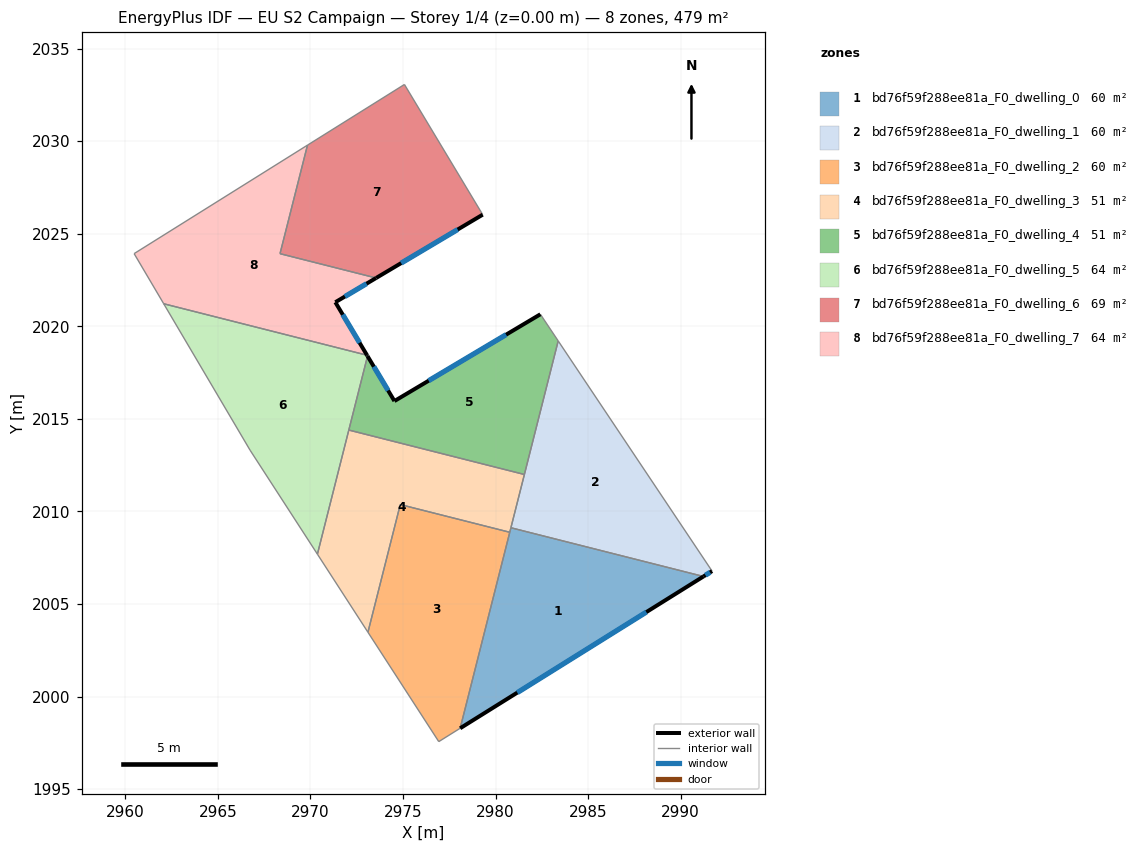
=== STOREY PLAN SPEC (per zone: floor XY polygon, exterior-wall plan segments, windows/doors) ===
zone 1: bd76f59f288ee81a_F0_dwelling_0  (59.9 m²)
  floor: (2991.23, 2006.49) (2978.09, 1998.29) (2980.83, 2009.12)
  exterior wall: (2978.09, 1998.29) – (2991.23, 2006.49)  [15.5 m]
    window: (2981.17, 2000.22) – (2988.14, 2004.56)  [13.1 m²]
  interior walls: 3
zone 2: bd76f59f288ee81a_F0_dwelling_1  (59.9 m²)
  floor: (2983.38, 2019.21) (2991.69, 2006.78) (2991.23, 2006.49) (2980.83, 2009.12)
  exterior wall: (2991.23, 2006.49) – (2991.69, 2006.78)  [0.5 m]
    window: (2991.34, 2006.56) – (2991.58, 2006.71)  [0.5 m²]
  interior walls: 4
zone 3: bd76f59f288ee81a_F0_dwelling_2  (59.8 m²)
  floor: (2980.77, 2008.88) (2978.09, 1998.29) (2976.93, 1997.57) (2973.10, 2003.48) (2974.85, 2010.37)
  interior walls: 5
zone 4: bd76f59f288ee81a_F0_dwelling_3  (51.4 m²)
  floor: (2981.55, 2012.00) (2980.77, 2008.88) (2974.85, 2010.37) (2973.10, 2003.48) (2970.38, 2007.69) (2972.07, 2014.40)
  interior walls: 7
zone 5: bd76f59f288ee81a_F0_dwelling_4  (51.4 m²)
  floor: (2982.42, 2020.65) (2983.38, 2019.21) (2981.55, 2012.00) (2972.07, 2014.40) (2973.08, 2018.39) (2974.53, 2015.96)
  exterior wall: (2974.53, 2015.96) – (2973.08, 2018.39)  [2.8 m]
    window: (2974.19, 2016.54) – (2973.42, 2017.82)  [2.4 m²]
  exterior wall: (2982.42, 2020.65) – (2974.53, 2015.96)  [9.2 m]
    window: (2980.57, 2019.55) – (2976.39, 2017.07)  [7.7 m²]
  interior walls: 4
zone 6: bd76f59f288ee81a_F0_dwelling_5  (64.2 m²)
  floor: (2973.05, 2018.44) (2973.08, 2018.39) (2970.38, 2007.69) (2966.74, 2013.31) (2962.07, 2021.22)
  exterior wall: (2973.08, 2018.39) – (2973.05, 2018.44)  [0.1 m]
  interior walls: 5
zone 7: bd76f59f288ee81a_F0_dwelling_6  (68.5 m²)
  floor: (2975.08, 2033.07) (2979.30, 2026.03) (2973.55, 2022.61) (2968.35, 2023.92) (2969.84, 2029.79)
  exterior wall: (2973.55, 2022.61) – (2979.30, 2026.03)  [6.7 m]
    window: (2974.90, 2023.42) – (2977.95, 2025.23)  [5.7 m²]
  interior walls: 4
zone 8: bd76f59f288ee81a_F0_dwelling_7  (64.2 m²)
  floor: (2969.84, 2029.79) (2968.35, 2023.92) (2973.55, 2022.61) (2971.34, 2021.30) (2973.05, 2018.44) (2962.07, 2021.22) (2960.47, 2023.93)
  exterior wall: (2971.34, 2021.30) – (2973.55, 2022.61)  [2.6 m]
    window: (2971.86, 2021.61) – (2973.03, 2022.30)  [2.2 m²]
  exterior wall: (2973.05, 2018.44) – (2971.34, 2021.30)  [3.3 m]
    window: (2972.65, 2019.11) – (2971.75, 2020.63)  [2.8 m²]
  interior walls: 5

=== DERIVED (storey summary) ===
Building: EU S2 Campaign
Storey: 1 of 4  (floor level z = 0.00 m)
Storey gross floor area: 479.4 m²
Zones on this storey: 8
  - bd76f59f288ee81a_F0_dwelling_0: floor 59.9 m²; exterior wall 15.5 m (46.5 m²); 1 window(s) 13.1 m²; WWR 28.1%
  - bd76f59f288ee81a_F0_dwelling_1: floor 59.9 m²; exterior wall 0.5 m (1.6 m²); 1 window(s) 0.5 m²; WWR 28.1%
  - bd76f59f288ee81a_F0_dwelling_2: floor 59.8 m²
  - bd76f59f288ee81a_F0_dwelling_3: floor 51.4 m²
  - bd76f59f288ee81a_F0_dwelling_4: floor 51.4 m²; exterior wall 12.0 m (36.0 m²); 2 window(s) 10.1 m²; WWR 28.1%
  - bd76f59f288ee81a_F0_dwelling_5: floor 64.2 m²; exterior wall 0.1 m (0.2 m²); WWR 0.0%
  - bd76f59f288ee81a_F0_dwelling_6: floor 68.5 m²; exterior wall 6.7 m (20.1 m²); 1 window(s) 5.7 m²; WWR 28.1%
  - bd76f59f288ee81a_F0_dwelling_7: floor 64.2 m²; exterior wall 5.9 m (17.7 m²); 2 window(s) 5.0 m²; WWR 28.1%
Zone adjacency (shared interzone walls):
  - bd76f59f288ee81a_F0_dwelling_0 ↔ bd76f59f288ee81a_F0_dwelling_1
  - bd76f59f288ee81a_F0_dwelling_0 ↔ bd76f59f288ee81a_F0_dwelling_2
  - bd76f59f288ee81a_F0_dwelling_0 ↔ bd76f59f288ee81a_F0_dwelling_3
  - bd76f59f288ee81a_F0_dwelling_1 ↔ bd76f59f288ee81a_F0_dwelling_3
  - bd76f59f288ee81a_F0_dwelling_1 ↔ bd76f59f288ee81a_F0_dwelling_4
  - bd76f59f288ee81a_F0_dwelling_2 ↔ bd76f59f288ee81a_F0_dwelling_3
  - bd76f59f288ee81a_F0_dwelling_3 ↔ bd76f59f288ee81a_F0_dwelling_4
  - bd76f59f288ee81a_F0_dwelling_3 ↔ bd76f59f288ee81a_F0_dwelling_5
  - bd76f59f288ee81a_F0_dwelling_4 ↔ bd76f59f288ee81a_F0_dwelling_5
  - bd76f59f288ee81a_F0_dwelling_5 ↔ bd76f59f288ee81a_F0_dwelling_7
  - bd76f59f288ee81a_F0_dwelling_6 ↔ bd76f59f288ee81a_F0_dwelling_7